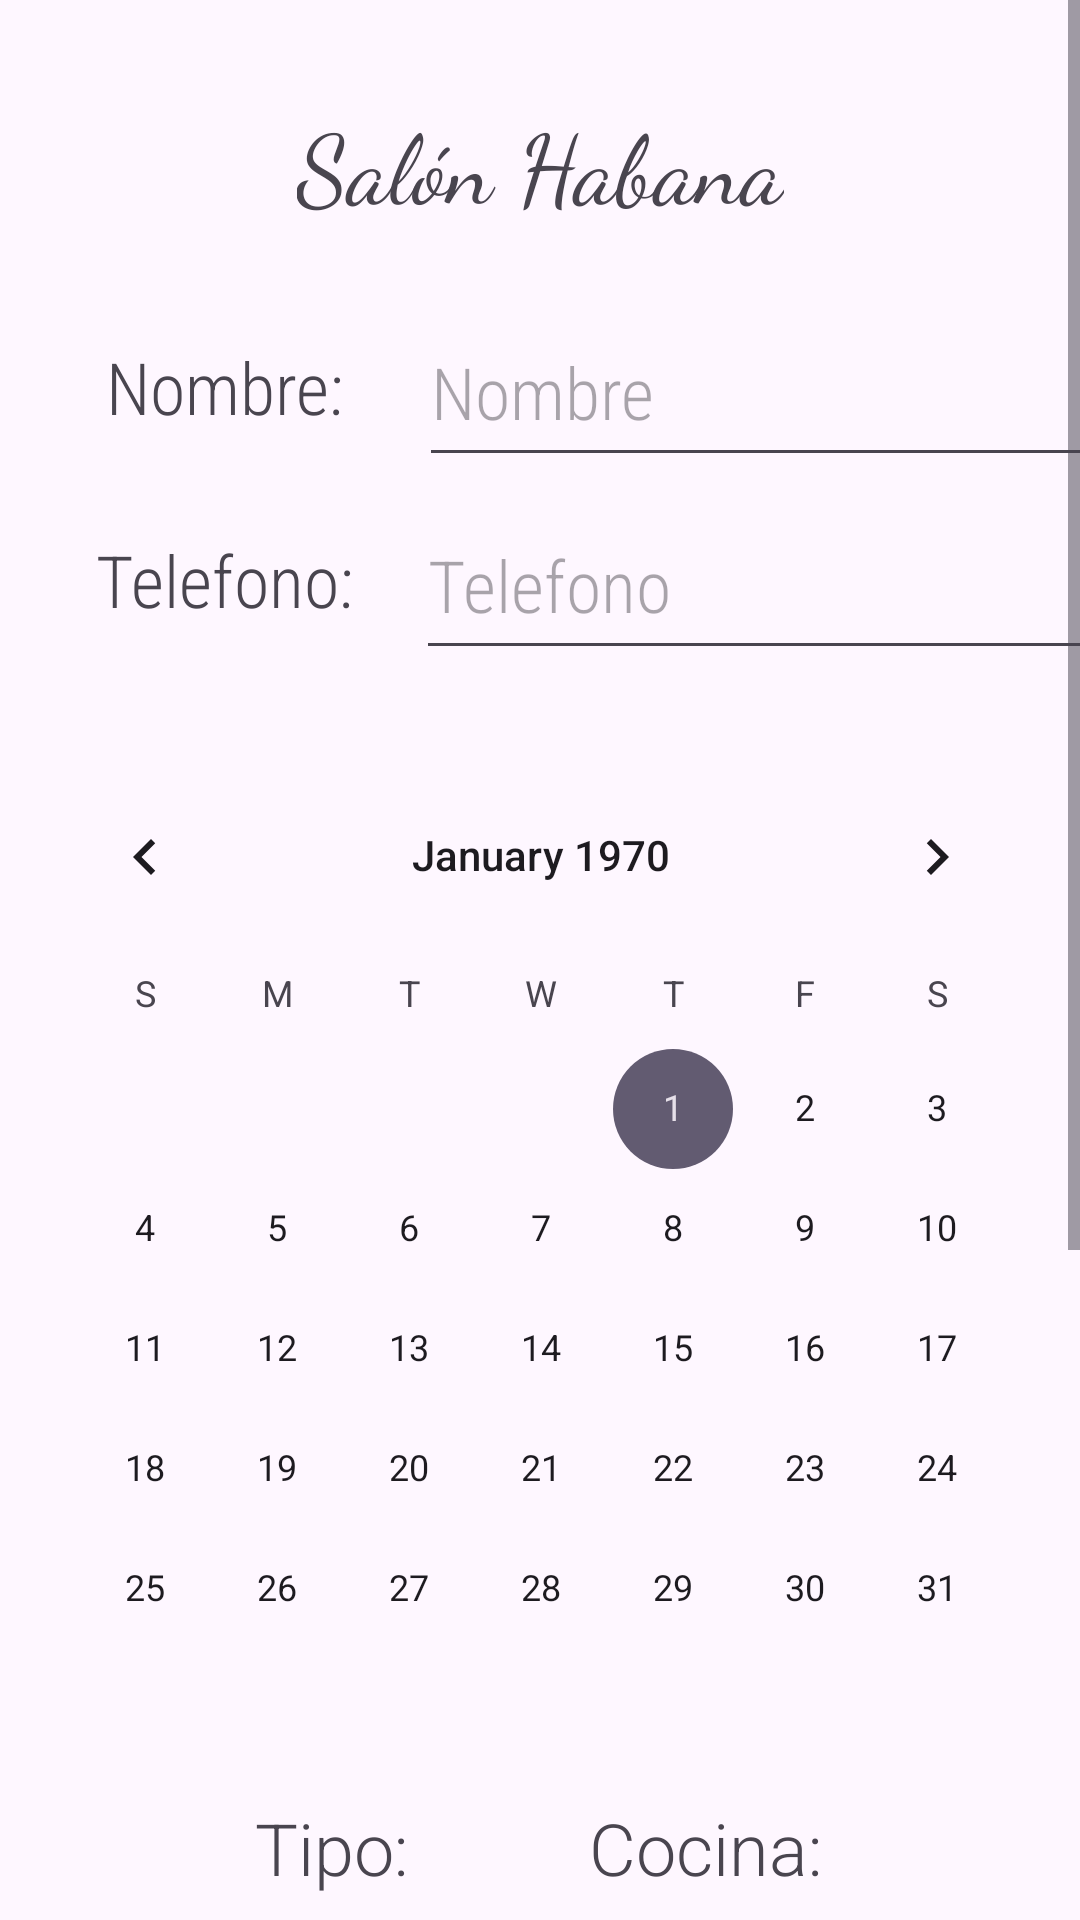

Reconstruct the res/layout file that produces this screen, plus the resources it refers to.
<!-- AndroidManifest.xml: application theme Theme.Practica3DI -->
<!-- res/layout/activity_main.xml -->
<?xml version="1.0" encoding="utf-8"?>
<androidx.constraintlayout.widget.ConstraintLayout xmlns:android="http://schemas.android.com/apk/res/android"
    xmlns:app="http://schemas.android.com/apk/res-auto"
    xmlns:tools="http://schemas.android.com/tools"
    android:id="@+id/main"
    android:layout_width="match_parent"
    android:layout_height="match_parent"
    tools:context=".MainActivity">
    <ScrollView
        android:layout_width="match_parent"
        android:layout_height="wrap_content"
        app:layout_constraintEnd_toEndOf="parent"
        app:layout_constraintTop_toTopOf="parent">
        <androidx.constraintlayout.widget.ConstraintLayout
            android:layout_width="wrap_content"
            android:layout_height="wrap_content">
            <TextView
                android:id="@+id/textViewTitulo"
                android:layout_width="wrap_content"
                android:layout_height="wrap_content"
                android:layout_marginTop="32dp"
                android:text="@string/salonHabana"
                android:fontFamily="cursive"
                android:textSize="32sp"
                app:layout_constraintEnd_toEndOf="parent"
                app:layout_constraintStart_toStartOf="parent"
                app:layout_constraintTop_toTopOf="parent" />

            <TextView
                android:id="@+id/textView"
                android:layout_width="wrap_content"
                android:layout_height="wrap_content"
                android:layout_marginTop="36dp"
                android:text="@string/Nombre"
                android:textSize="24sp"
                android:fontFamily="sans-serif-condensed-light"
                app:layout_constraintEnd_toEndOf="@+id/textViewTitulo"
                app:layout_constraintHorizontal_bias="0.194"
                app:layout_constraintStart_toStartOf="parent"
                app:layout_constraintTop_toBottomOf="@+id/textViewTitulo" />

            <TextView
                android:id="@+id/textViewTelefono"
                android:layout_width="wrap_content"
                android:layout_height="wrap_content"
                android:layout_marginTop="32dp"
                android:text="@string/telefono"
                android:textSize="24sp"
                android:fontFamily="sans-serif-condensed-light"
                app:layout_constraintEnd_toEndOf="@+id/textView"
                app:layout_constraintStart_toStartOf="@+id/textView"
                app:layout_constraintTop_toBottomOf="@+id/textView" />

            <EditText
                android:id="@+id/editTextNombre"
                android:layout_width="230dp"
                android:layout_height="60dp"
                android:layout_marginStart="25dp"
                android:ems="10"
                android:hint="@string/nombreHint"
                android:tooltipText="Nombre aqui"
                android:inputType="text"
                android:textSize="24sp"
                android:fontFamily="sans-serif-condensed-light"
                app:layout_constraintBottom_toBottomOf="@+id/textView"
                app:layout_constraintStart_toEndOf="@+id/textView"
                app:layout_constraintTop_toTopOf="@+id/textView" />

            <EditText
                android:id="@+id/editTextTelefono"
                android:layout_width="230dp"
                android:layout_height="60dp"
                android:layout_marginStart="21dp"
                android:ems="10"
                android:hint="@string/telefonoHint"
                android:inputType="phone"
                android:textSize="24sp"
                android:fontFamily="sans-serif-condensed-light"
                app:layout_constraintBottom_toBottomOf="@+id/textViewTelefono"
                app:layout_constraintStart_toEndOf="@+id/textViewTelefono"
                app:layout_constraintTop_toTopOf="@+id/textViewTelefono" />

            <TextView
                android:id="@+id/textViewCocina"
                android:layout_width="wrap_content"
                android:layout_height="wrap_content"
                android:layout_marginTop="10dp"
                android:fontFamily="sans-serif-light"
                android:text="@string/cocina"
                android:textSize="24sp"
                app:layout_constraintEnd_toEndOf="parent"
                app:layout_constraintHorizontal_bias="0.689"
                app:layout_constraintStart_toStartOf="@+id/calendarView4"
                app:layout_constraintTop_toBottomOf="@+id/calendarView4" />

            <TextView
                android:id="@+id/textViewSeekBarFin"
                android:layout_width="wrap_content"
                android:layout_height="wrap_content"
                android:layout_marginTop="5dp"
                android:text="@string/_99"
                app:layout_constraintEnd_toEndOf="@+id/seekBar"
                app:layout_constraintStart_toEndOf="@+id/seekBar"
                app:layout_constraintTop_toBottomOf="@+id/seekBar" />

            <TextView
                android:id="@+id/textViewSeekBarInicio"
                android:layout_width="wrap_content"
                android:layout_height="wrap_content"
                android:layout_marginTop="5dp"
                android:text="1"
                app:layout_constraintEnd_toStartOf="@+id/seekBar"
                app:layout_constraintStart_toStartOf="@+id/seekBar"
                app:layout_constraintTop_toBottomOf="@+id/seekBar" />

            <Button
                android:id="@+id/button"
                android:layout_width="wrap_content"
                android:layout_height="wrap_content"
                android:layout_marginTop="12dp"
                android:text="@string/siguiente"
                app:layout_constraintEnd_toEndOf="@+id/seekBar"
                app:layout_constraintStart_toStartOf="@+id/seekBar"
                app:layout_constraintTop_toBottomOf="@+id/seekBar" />

            <RadioGroup
                android:id="@+id/radioGroupTipo"
                android:layout_width="wrap_content"
                android:layout_height="wrap_content"
                android:layout_marginTop="8dp"
                app:layout_constraintEnd_toEndOf="@+id/textViewTipo"
                app:layout_constraintHorizontal_bias="0.477"
                app:layout_constraintStart_toStartOf="@+id/textViewTipo"
                app:layout_constraintTop_toBottomOf="@+id/textViewTipo">

                <RadioButton
                    android:id="@+id/radioButton3"
                    android:layout_width="match_parent"
                    android:layout_height="wrap_content"
                    android:fontFamily="sans-serif-medium"
                    android:text="@string/banquete" />

                <RadioButton
                    android:id="@+id/radioButton2"
                    android:layout_width="match_parent"
                    android:layout_height="wrap_content"
                    android:fontFamily="sans-serif-medium"
                    android:text="@string/jornada" />

                <RadioButton
                    android:id="@+id/radioButton"
                    android:layout_width="match_parent"
                    android:layout_height="wrap_content"
                    android:fontFamily="sans-serif-medium"
                    android:text="@string/congreso" />
            </RadioGroup>

            <TextView
                android:id="@+id/textViewTipo"
                android:layout_width="wrap_content"
                android:layout_height="wrap_content"
                android:layout_marginTop="10dp"
                android:fontFamily="sans-serif-light"
                android:text="@string/tipo"
                android:textSize="24sp"
                app:layout_constraintEnd_toEndOf="@+id/calendarView4"
                app:layout_constraintHorizontal_bias="0.281"
                app:layout_constraintStart_toStartOf="parent"
                app:layout_constraintTop_toBottomOf="@+id/calendarView4" />

            <SeekBar
                android:id="@+id/seekBar"
                android:layout_width="300dp"
                android:layout_height="wrap_content"
                android:layout_marginTop="8dp"
                app:layout_constraintEnd_toEndOf="@+id/textViewPersonas"
                app:layout_constraintHorizontal_bias="0.514"
                app:layout_constraintStart_toStartOf="@+id/textViewPersonas"
                app:layout_constraintTop_toBottomOf="@+id/textViewPersonas" />

            <TextView
                android:id="@+id/textViewPersonas"
                android:layout_width="wrap_content"
                android:layout_height="wrap_content"
                android:layout_marginTop="275dp"
                android:fontFamily="sans-serif-medium"
                android:text="@string/personas"
                android:textSize="24sp"
                app:layout_constraintEnd_toEndOf="@+id/calendarView4"
                app:layout_constraintHorizontal_bias="0.488"
                app:layout_constraintStart_toStartOf="@+id/calendarView4"
                app:layout_constraintTop_toBottomOf="@+id/calendarView4" />

            <RadioGroup
                android:id="@+id/radioGroupCocina"
                android:layout_width="wrap_content"
                android:layout_height="wrap_content"
                android:layout_marginTop="8dp"
                app:layout_constraintEnd_toEndOf="@+id/textViewCocina"
                app:layout_constraintHorizontal_bias="0.509"
                app:layout_constraintStart_toStartOf="@+id/textViewCocina"
                app:layout_constraintTop_toBottomOf="@+id/textViewCocina">

                <RadioButton
                    android:id="@+id/radioButton7"
                    android:layout_width="match_parent"
                    android:layout_height="wrap_content"
                    android:fontFamily="sans-serif-medium"
                    android:text="@string/buf" />

                <RadioButton
                    android:id="@+id/radioButton6"
                    android:layout_width="match_parent"
                    android:layout_height="wrap_content"
                    android:fontFamily="sans-serif-medium"
                    android:text="@string/carta" />

                <RadioButton
                    android:id="@+id/radioButton5"
                    android:layout_width="match_parent"
                    android:layout_height="wrap_content"
                    android:fontFamily="sans-serif-medium"
                    android:text="@string/cita_con_el_chef" />

                <RadioButton
                    android:id="@+id/radioButton4"
                    android:layout_width="match_parent"
                    android:layout_height="wrap_content"
                    android:fontFamily="sans-serif-medium"
                    android:text="@string/no_precisa" />
            </RadioGroup>

            <CalendarView
                android:id="@+id/calendarView4"
                android:layout_width="wrap_content"
                android:layout_height="wrap_content"
                android:layout_marginTop="175dp"
                app:layout_constraintEnd_toEndOf="parent"
                app:layout_constraintHorizontal_bias="0.534"
                app:layout_constraintStart_toStartOf="parent"
                app:layout_constraintTop_toBottomOf="@+id/textViewTitulo" />

        </androidx.constraintlayout.widget.ConstraintLayout>
    </ScrollView>


</androidx.constraintlayout.widget.ConstraintLayout>
<!-- resources referenced by this layout -->
<resources>
  <string name="Nombre">Nombre:</string>
  <string name="_99">99</string>
  <string name="banquete">Banquete</string>
  <string name="buf">Bufé</string>
  <string name="carta">Carta</string>
  <string name="cita_con_el_chef">Cita con el chef</string>
  <string name="cocina">Cocina:</string>
  <string name="congreso">Congreso</string>
  <string name="jornada">Jornada</string>
  <string name="no_precisa">No precisa</string>
  <string name="nombreHint">Nombre</string>
  <string name="personas">Personas: 1</string>
  <string name="salonHabana">Salón Habana</string>
  <string name="siguiente">Siguiente</string>
  <string name="telefono">Telefono:</string>
  <string name="telefonoHint">Telefono</string>
  <string name="tipo">Tipo:</string>
  <style name="Theme.Practica3DI" parent="Base.Theme.Practica3DI" />
  <style name="Base.Theme.Practica3DI" parent="Theme.Material3.DayNight.NoActionBar">
          
          
      </style>
</resources>
